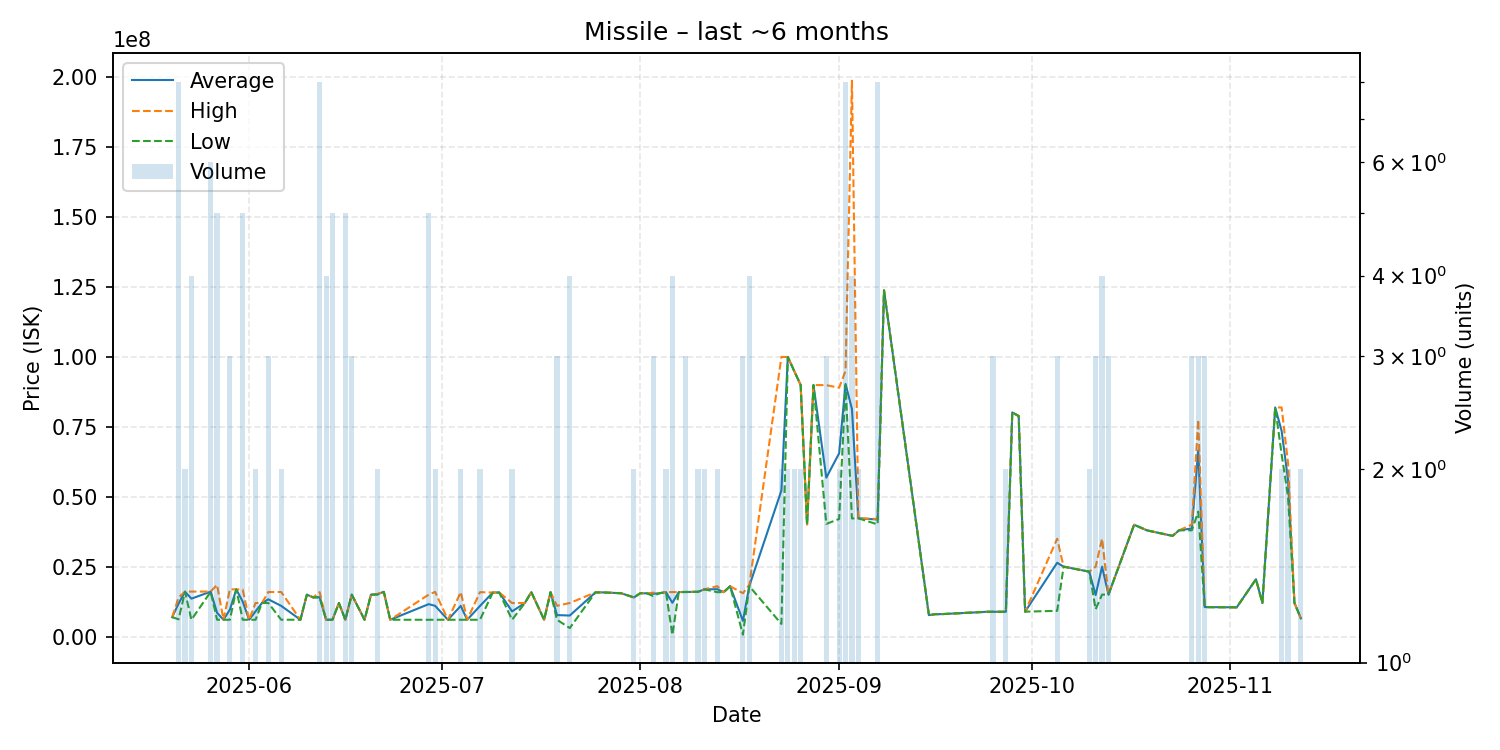

Data behind this chart, as committed beside it:
date, average, highest, lowest, order_count, volume
2025-05-20, 6947000, 6947000, 6947000, 1, 1
2025-05-21, 11781500, 13980000, 6161000, 8, 8
2025-05-22, 16035000, 16050000, 16020000, 2, 2
2025-05-23, 13556250, 16080000, 6015000, 4, 4
2025-05-26, 16048333, 16100000, 16000000, 4, 6
2025-05-27, 8514600, 18480000, 6023500, 5, 5
2025-05-28, 6013000, 6013000, 6013000, 1, 1
2025-05-29, 9634333, 16900000, 6001500, 3, 3
2025-05-30, 16860000, 16860000, 16860000, 1, 1
2025-05-31, 12492400, 16800000, 6001000, 5, 5
2025-06-01, 6003000, 6003000, 6003000, 1, 1
2025-06-02, 9002500, 12000000, 6005000, 2, 2
2025-06-03, 11990000, 11990000, 11990000, 1, 1
2025-06-04, 13310000, 15930000, 12000000, 3, 3
2025-06-06, 10973500, 15930000, 6017000, 2, 2
2025-06-09, 6017000, 6017000, 6017000, 1, 1
2025-06-10, 14980000, 14980000, 14980000, 1, 1
2025-06-11, 14000000, 14000000, 14000000, 1, 1
2025-06-12, 14087500, 15890000, 13990000, 7, 8
2025-06-13, 6019500, 6021000, 6019000, 2, 4
2025-06-14, 6016200, 6018000, 6015000, 3, 5
2025-06-15, 12000000, 12000000, 12000000, 1, 1
2025-06-16, 6001000, 6001000, 6001000, 1, 5
2025-06-17, 14990000, 14995000, 14985000, 3, 3
2025-06-19, 6005000, 6005000, 6005000, 1, 1
2025-06-20, 14990000, 14990000, 14990000, 1, 1
2025-06-21, 15125000, 15250000, 15000000, 2, 2
2025-06-22, 15990000, 15990000, 15990000, 1, 1
2025-06-23, 6005000, 6005000, 6005000, 1, 1
2025-06-29, 11591800, 15000000, 6004500, 5, 5
2025-06-30, 10987500, 15970000, 6005000, 2, 2
2025-07-02, 6006000, 6006000, 6006000, 1, 1
2025-07-04, 10958000, 15910000, 6006000, 2, 2
2025-07-05, 6006000, 6006000, 6006000, 1, 1
2025-07-07, 10943500, 15880000, 6007000, 2, 2
2025-07-09, 15740000, 15740000, 15740000, 1, 1
2025-07-10, 15750000, 15750000, 15750000, 1, 1
2025-07-12, 8998500, 11990000, 6007000, 2, 2
2025-07-14, 12000000, 12000000, 12000000, 1, 1
2025-07-15, 15890000, 15890000, 15890000, 1, 1
2025-07-17, 6012000, 6012000, 6012000, 1, 1
2025-07-18, 15870000, 15870000, 15870000, 1, 1
2025-07-19, 7673000, 11000000, 6009500, 3, 3
2025-07-21, 7519500, 12000000, 3039000, 4, 4
2025-07-25, 15790000, 15790000, 15790000, 1, 1
2025-07-26, 15800000, 15800000, 15800000, 1, 1
2025-07-29, 15490000, 15490000, 15490000, 1, 1
2025-07-31, 14000000, 14000000, 14000000, 1, 2
2025-08-01, 15500000, 15500000, 15500000, 1, 1
2025-08-02, 15460000, 15460000, 15460000, 1, 1
2025-08-03, 15286667, 15680000, 14500000, 3, 3
2025-08-04, 15500000, 15500000, 15500000, 1, 1
2025-08-05, 15890000, 15900000, 15880000, 2, 2
2025-08-06, 12072500, 15900000, 600000, 4, 4
2025-08-07, 15910000, 15910000, 15910000, 1, 1
2025-08-08, 15936667, 15990000, 15910000, 3, 3
2025-08-10, 16005000, 16010000, 16000000, 2, 2
2025-08-11, 16890000, 16900000, 16880000, 2, 2
2025-08-13, 16935000, 18000000, 15870000, 2, 2
2025-08-14, 15870000, 15870000, 15870000, 1, 1
... 46 more rows
